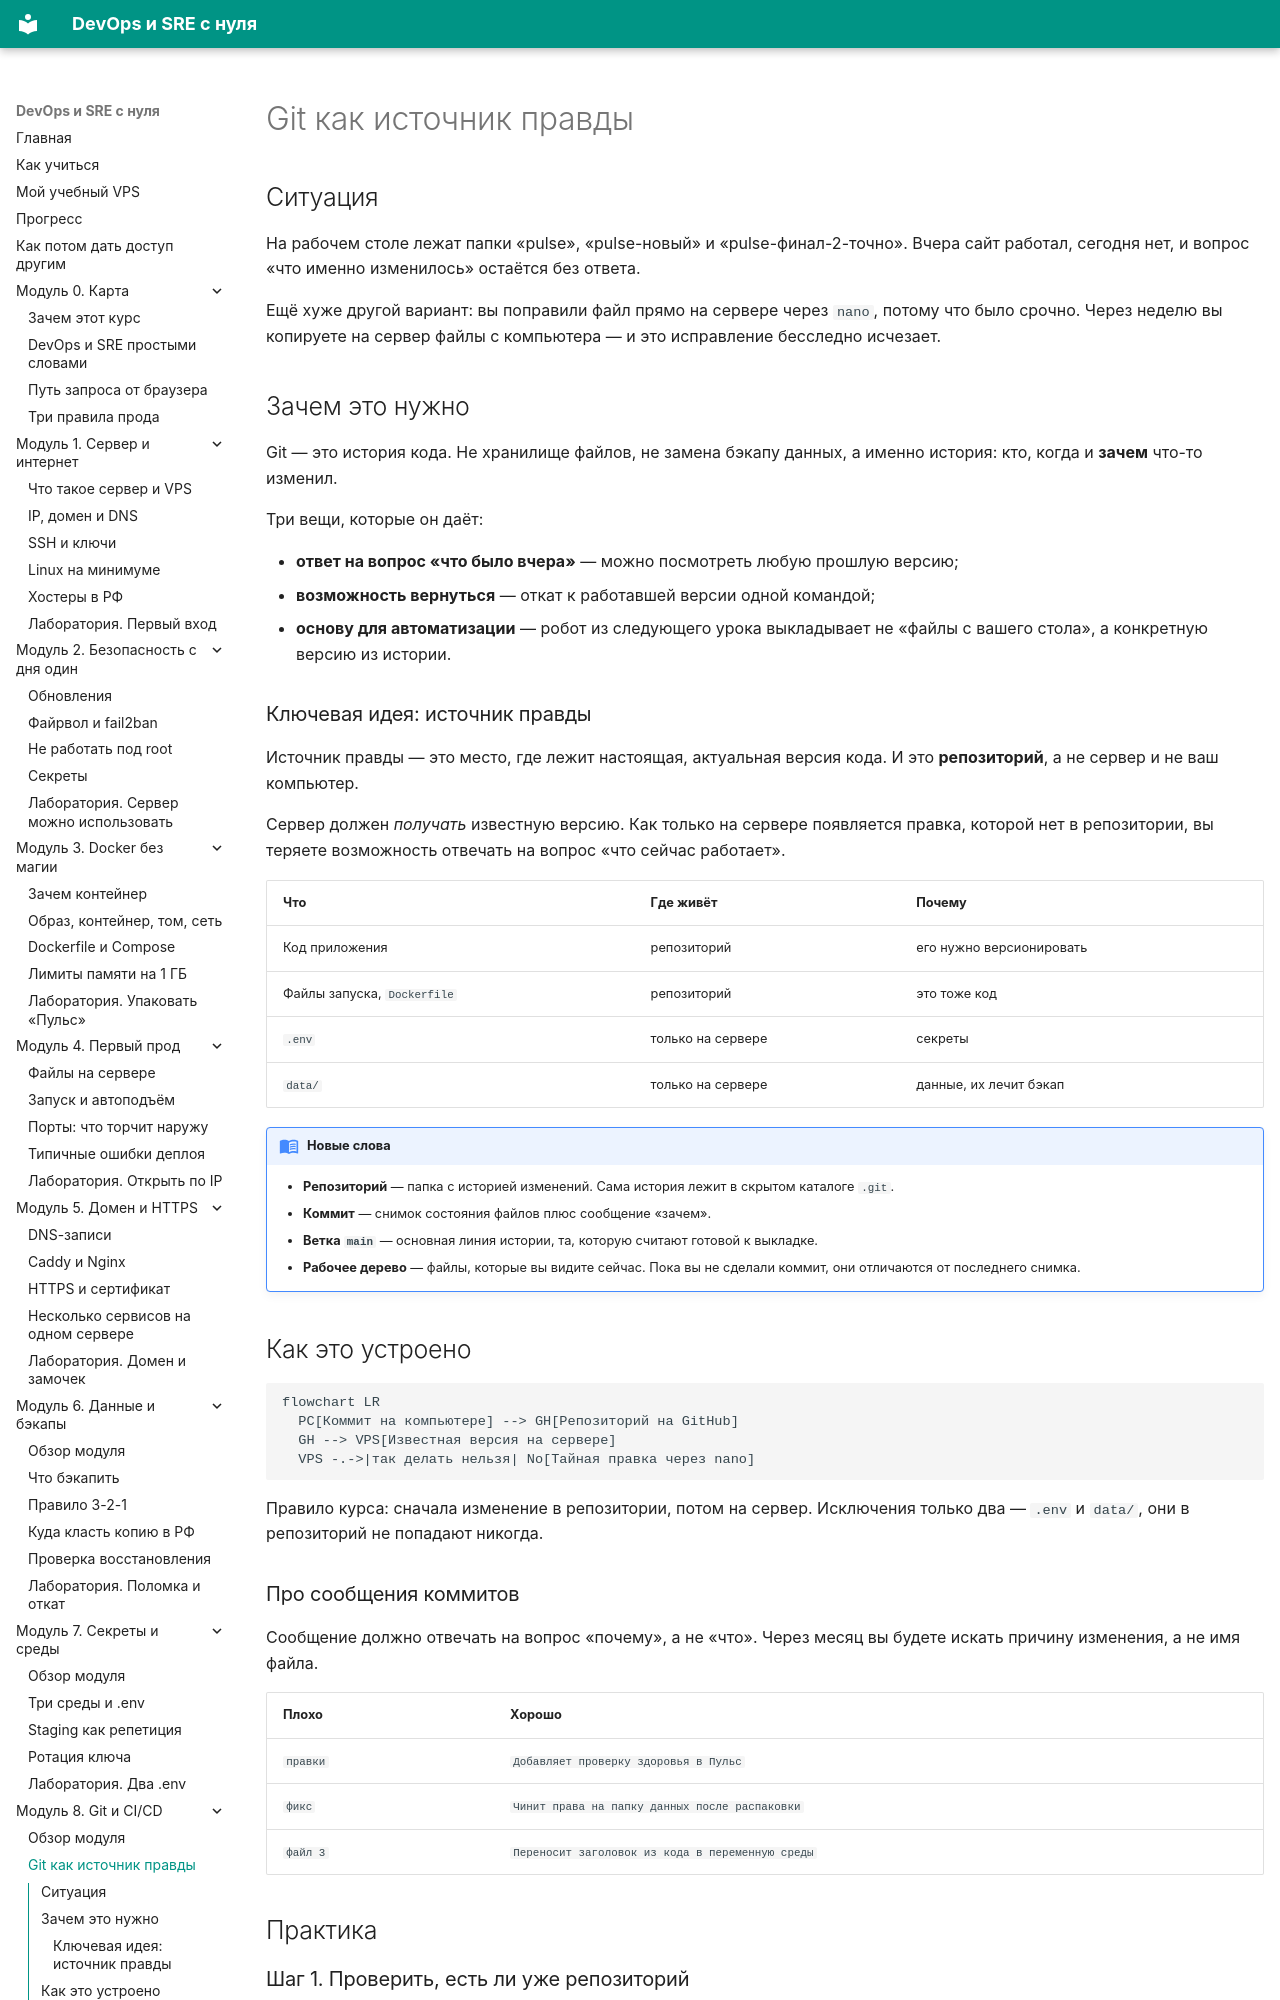

repository: automationmag/DevOPS_SRE_course · page: modules/m08/01-git-istoriya/index.html · generator: mkdocs

# Git как источник правды

## Ситуация

На рабочем столе лежат папки «pulse», «pulse-новый» и «pulse-финал-2-точно». Вчера сайт работал, сегодня нет, и вопрос «что именно изменилось» остаётся без ответа.

Ещё хуже другой вариант: вы поправили файл прямо на сервере через `nano`, потому что было срочно. Через неделю вы копируете на сервер файлы с компьютера — и это исправление бесследно исчезает.

## Зачем это нужно

Git — это история кода. Не хранилище файлов, не замена бэкапу данных, а именно история: кто, когда и **зачем** что-то изменил.

Три вещи, которые он даёт:

- **ответ на вопрос «что было вчера»** — можно посмотреть любую прошлую версию;
- **возможность вернуться** — откат к работавшей версии одной командой;
- **основу для автоматизации** — робот из следующего урока выкладывает не «файлы с вашего стола», а конкретную версию из истории.

### Ключевая идея: источник правды

Источник правды — это место, где лежит настоящая, актуальная версия кода. И это **репозиторий**, а не сервер и не ваш компьютер.

Сервер должен *получать* известную версию. Как только на сервере появляется правка, которой нет в репозитории, вы теряете возможность отвечать на вопрос «что сейчас работает».

| Что | Где живёт | Почему |
|---|---|---|
| Код приложения | репозиторий | его нужно версионировать |
| Файлы запуска, `Dockerfile` | репозиторий | это тоже код |
| `.env` | только на сервере | секреты |
| `data/` | только на сервере | данные, их лечит бэкап |

!!! note "Новые слова"
    - **Репозиторий** — папка с историей изменений. Сама история лежит в скрытом каталоге `.git`.
    - **Коммит** — снимок состояния файлов плюс сообщение «зачем».
    - **Ветка `main`** — основная линия истории, та, которую считают готовой к выкладке.
    - **Рабочее дерево** — файлы, которые вы видите сейчас. Пока вы не сделали коммит, они отличаются от последнего снимка.

## Как это устроено

```mermaid
flowchart LR
  PC[Коммит на компьютере] --> GH[Репозиторий на GitHub]
  GH --> VPS[Известная версия на сервере]
  VPS -.->|так делать нельзя| No[Тайная правка через nano]
```

Правило курса: сначала изменение в репозитории, потом на сервер. Исключения только два — `.env` и `data/`, они в репозиторий не попадают никогда.
